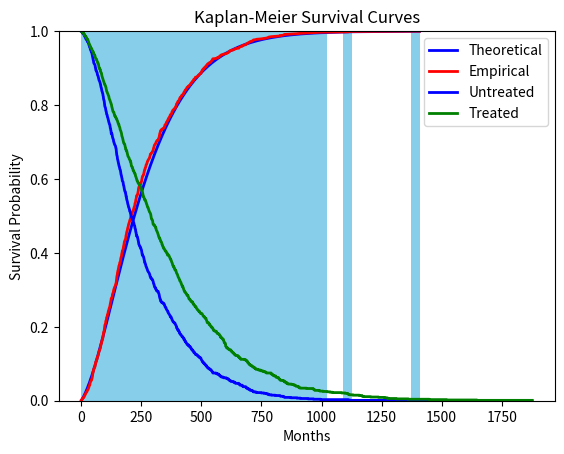

This chart was generated by the following Python code:
import numpy as np
import matplotlib.pyplot as plt
from scipy.stats import expon, t, chi2
from scipy.linalg import expm

###################################################
# Project 1 Part 2
###################################################

# Define Q matrix
Q = np.array([
    [-0.0085, 0.005, 0.0025, 0, 0.001],
    [0, -0.014, 0.005, 0.004, 0.005],
    [0, 0, -0.008, 0.003, 0.005],
    [0, 0, 0, -0.009, 0.009],
    [0, 0, 0, 0, 0]
])

# Function to simulate a single woman
def SimulateContTimeWoman(Q):

    # Initialize
    current_state = 0  # Starts in state 1, python is 0 indexed.
    time = 0  # time starts at month 0

    # Prepare storage
    state_evolution = [current_state + 1]  # Use +1 to match R's 1-based indexing
    times = [time]

    # When still alive
    while current_state != 4:

        # Time spent in current state
        rate = -Q[current_state, current_state]  # Exit rate from current state
        holding_time = expon.rvs(scale=1 / rate)  # Draws a random time using current state rate
        time += holding_time

        # Sample the next transition
        probs = Q[current_state, :].copy()  # transition probability from current state to others
        probs[current_state] = 0  # No self transitions
        probs = probs / np.sum(probs)  # Normalize the rates
        current_state = np.random.choice(5, p=probs)  # Randomly select state based on probability

        # Record the new state and time
        state_evolution.append(current_state + 1)
        times.append(time)

    # Return total time, state evolution and state transition times
    return {'total_time': time, 'state_evolution': state_evolution, 'times': times}

# Simulate 1000 women
np.random.seed(123)
women = 1000
results = [SimulateContTimeWoman(Q) for _ in range(women)]

months_alive = np.array([res['total_time'] for res in results])  # Initialize empty vector to store lifetimes

# Histogram of months alive
plt.hist(months_alive, bins=40, color='skyblue')
plt.title("Lifetime Distribution (CTMC)")
plt.xlabel("Months until death")
plt.ylabel("Frequency")
plt.show()

# Summary statistics
mean_months_alive = np.mean(months_alive)
sd_months_alive = np.std(months_alive, ddof=1)

# 95% confidence interval for mean
alpha = 0.05
t_val = t.ppf(1 - alpha / 2, df=women - 1)
mean_CI = mean_months_alive + np.array([-1, 1]) * t_val * sd_months_alive / np.sqrt(women)

# Confidence interval for sd
df = women - 1
chi_low = chi2.ppf(1 - alpha / 2, df)
chi_high = chi2.ppf(alpha / 2, df)
var_lower = (df * sd_months_alive**2) / chi_low
var_upper = (df * sd_months_alive**2) / chi_high
sd_CI = np.sqrt([var_lower, var_upper])

#Results
mean_months_alive
sd_months_alive
mean_CI
sd_CI

### Proportion of women with distant cancer reappearance after 30.5 months ###
counter = 0  # Initialize counter

# Loop through each simulated woman
for i in range(women):
    state_evolution = results[i]['state_evolution']
    times = results[i]['times']

    # Check if state 3 appears within 30.5 months, if so increase count
    for j in range(1, len(state_evolution)):  # Note we skip state 1, since it will always be 1
        if state_evolution[j] == 3 and times[j] <= 30.5:
            counter += 1
            break  # Leave loop after woman enters state 3

# Compute Proportion of distant reappearance
counter / women

######## TASK 8 ############################################################################

# The continuous phase time distribution is given by
# F_T(t) = 1 - p0 * exp(Qs * t) * 1

Qs = Q[:4, :4]  # Submatrix without state 5
p0 = np.array([1, 0, 0, 0])  # All start in state 1
ones = np.ones(4)

# Define the theoretical distribution function
def FT(t):
    return 1 - np.dot(p0, np.dot(expm(Qs * t), ones))

# Find the empirical CDF
xvalues = np.sort(months_alive)  # Empirical x-axis
theoretical_cdf = np.array([FT(t) for t in xvalues])
empirical_cdf = np.searchsorted(np.sort(months_alive), xvalues, side='right') / women

plt.plot(xvalues, theoretical_cdf, label='Theoretical', color='blue', linewidth=2)
plt.plot(xvalues, empirical_cdf, label='Empirical', color='red', linewidth=2)
plt.xlabel("Months")
plt.ylabel("CDF")
plt.title("Empirical vs Theoretical CDF")
plt.legend(loc='lower right')
plt.show()

### Perform Kolmogorov Smirnov test ###
# Test statistic calculated using formula on page 15 slide2bm1
ks_stat = np.max(np.abs(empirical_cdf - theoretical_cdf))

# The adjusted statistic is calculated using formula on page 16 slide2bm1
adjusted_ks = (np.sqrt(women) + 0.12 + 0.11 / np.sqrt(women)) * ks_stat

# Remember critical value for a 5% significance level is 1.358 (page 16 slide2bm1)

######### TASK 9 #####################################################################

# Introduce a preventative treatment

# Define new Q matrix
Q_treated = np.array([
    [-0.00475, 0.0025, 0.00125, 0, 0.001],
    [0, -0.007, 0, 0.002, 0.005],
    [0, 0, -0.008, 0.003, 0.005],
    [0, 0, 0, -0.009, 0.009],
    [0, 0, 0, 0, 0]
])

# Simulate women with new treatment
np.random.seed(456)
results_treated = [SimulateContTimeWoman(Q_treated) for _ in range(women)]
months_alive_treated = np.array([res['total_time'] for res in results_treated])

# Define the Kaplan-Meier estimator as in the project description
def Shat(month, months_alive):
    N = len(months_alive)  # Corresponds to number of women
    d = np.sum(months_alive <= month)  # Number of women died before threshold
    # The survival fraction
    return (N - d) / N

# Compare survival curves
tvalues = np.arange(0, int(max(months_alive.max(), months_alive_treated.max())) + 1)
SurvFrac_untreated = np.array([Shat(t, months_alive) for t in tvalues])
SurvFrac_treated = np.array([Shat(t, months_alive_treated) for t in tvalues])

# Plot Kaplan-Meier curves
plt.plot(tvalues, SurvFrac_untreated, label='Untreated', color='blue', linewidth=2)
plt.plot(tvalues, SurvFrac_treated, label='Treated', color='green', linewidth=2)
plt.xlabel("Months")
plt.ylabel("Survival Probability")
plt.title("Kaplan-Meier Survival Curves")
plt.ylim(0, 1)
plt.legend(loc='upper right')
plt.show()
